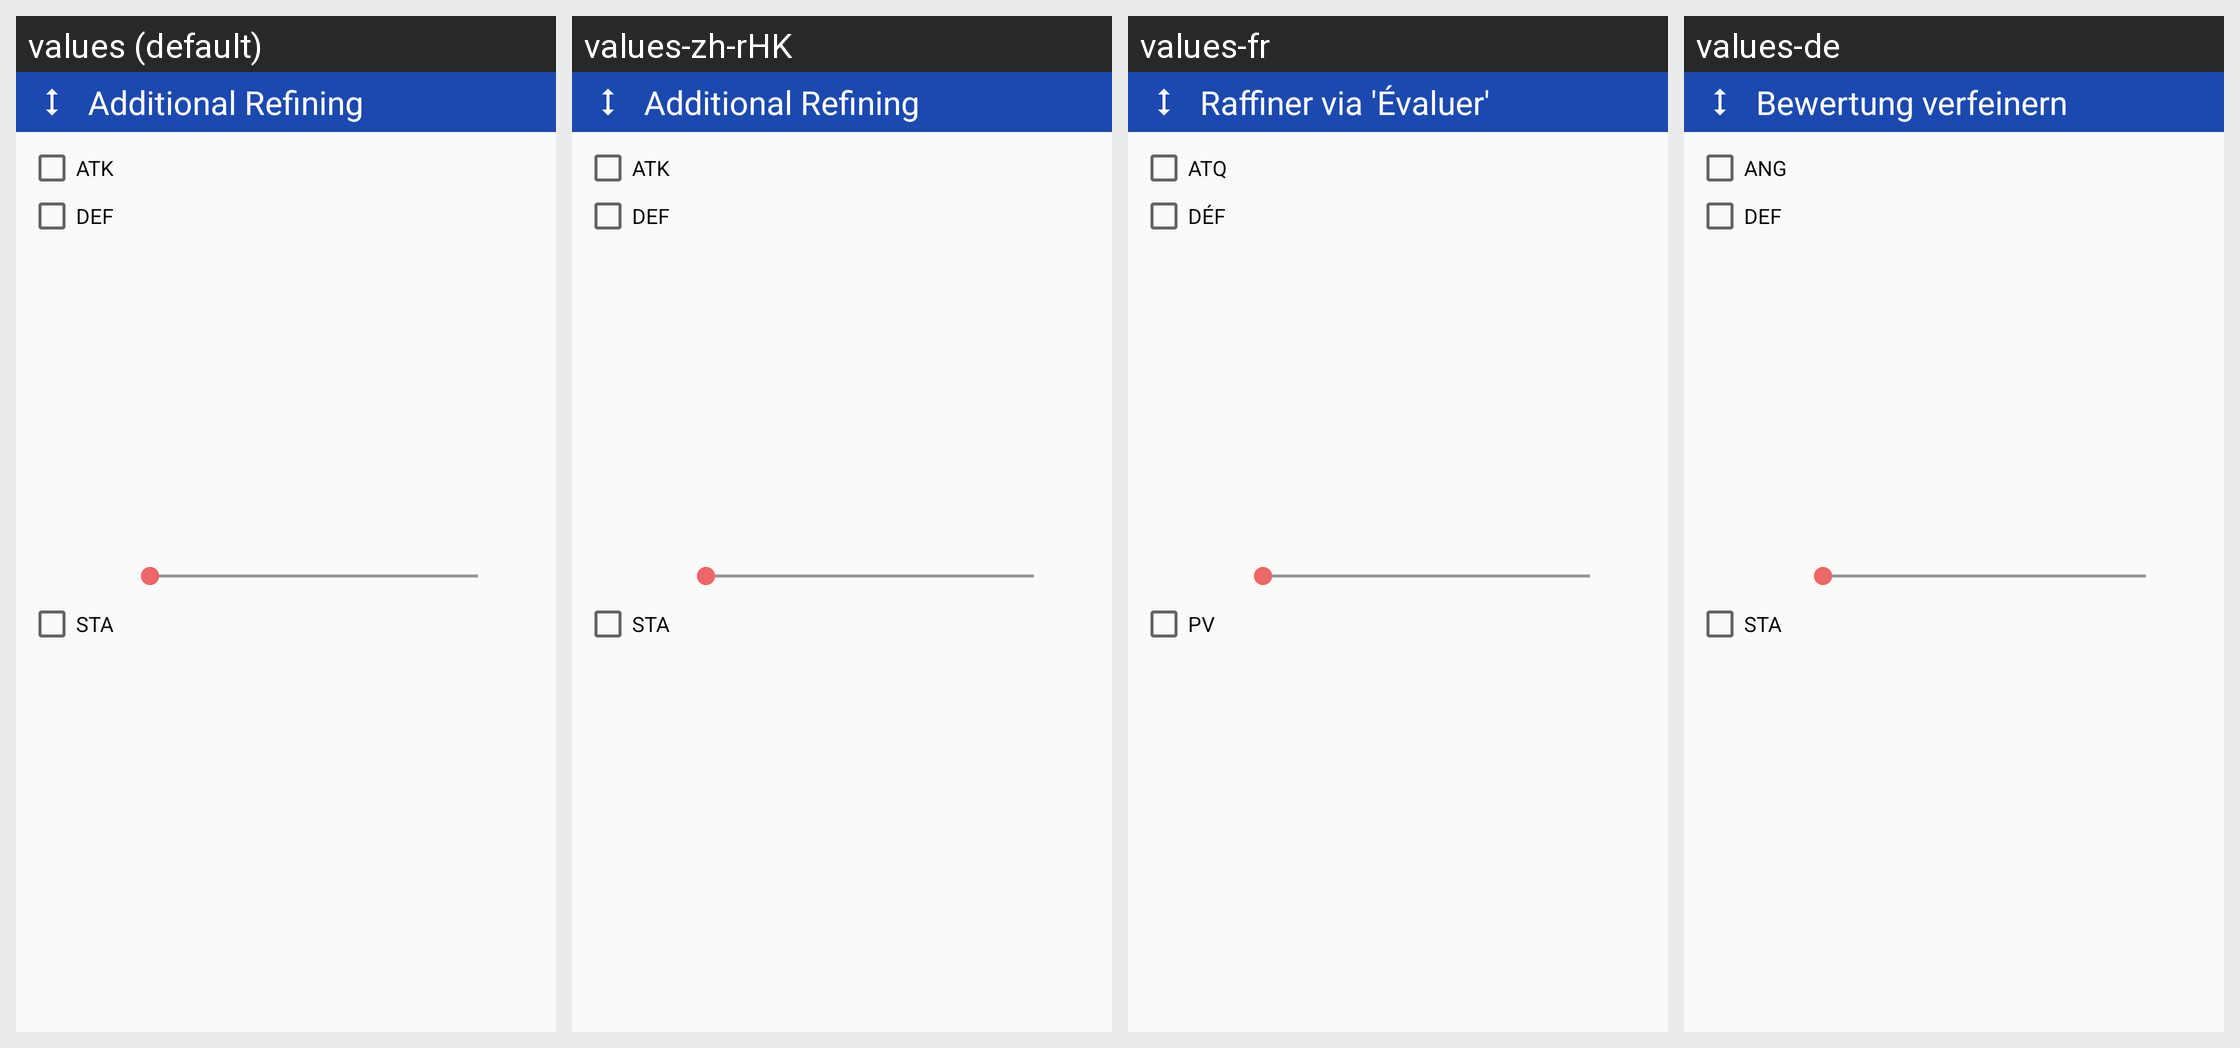

This grid shows one Android layout under several languages. Give, for every string resource on the screen, its name, the default text and each shown locale's text.
Android screen res/layout/fraction_appraisal.xml rendered under 4 locales, left to right: values (default), values-zh-rHK, values-fr, values-de. Device: Nexus 5 (rendered at 1080×1920; each locale shown at half size, 540×960, under a caption strip naming it); theme AppTheme.
Other locales in the repository, not shown: values-cs, values-es, values-it, values-ja, values-pt, values-pt-rPT, values-ru, values-zh-rCN, values-zh-rTW.
Strings drawn on this screen, with the default value and each locale's value (text and hints the layout hard-codes, and strings that could not be matched under every locale, appear in the picture but are not listed):

appraisal_refining
  values: Additional Refining
  values-zh-rHK: Additional Refining  [not translated; the default value is used]
  values-fr: Raffiner via 'Évaluer'
  values-de: Bewertung verfeinern

atk
  values: ATK
  values-zh-rHK: ATK  [not translated; the default value is used]
  values-fr: ATQ
  values-de: ANG

def
  values: DEF
  values-zh-rHK: DEF  [not translated; the default value is used]
  values-fr: DÉF
  values-de: DEF  [not translated; the default value is used]

sta
  values: STA
  values-zh-rHK: STA  [not translated; the default value is used]
  values-fr: PV
  values-de: STA  [not translated; the default value is used]
